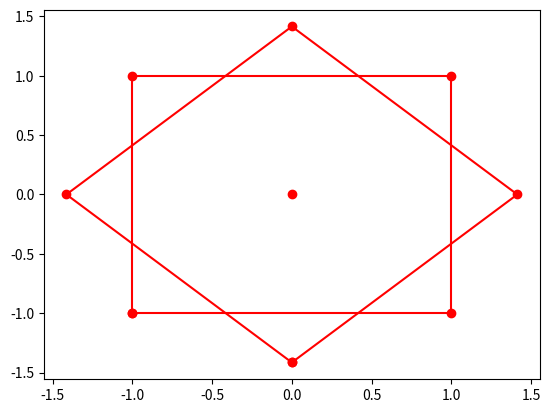

Source code (Python):
# -*- coding: utf-8 -*-
import math

import numpy as np
from matplotlib import pyplot as plt

def translate2d(p, a=0, b=0):
    """Translates point by a and b.

    Returns [x+a, y+b, 1]
    """
    translation_mat = np.matrix([
        [1,0,0],
        [0,1,0],
        [a,b,1]
        ], dtype="float32")

    new_p = p @ translation_mat

    return new_p

def scale2d(p, a=1, b=1):
    """Scales point by a and b.

    Returns [x*a, y*b, 1]

    Note, translation move objects! It scales each axis by some value.
    if you want use scaling by object origin you need to combine it with translation.
    1. move object origin to the space origin
    2. scale object
    3. move object from space origin to its origin
    """
    translation_mat = np.matrix([
        [a,0,0],
        [0,b,0],
        [0,0,1]
        ], dtype="float32")

    new_p = p @ translation_mat

    return new_p

def rotate2d(p, a=0):
    """Rotate point by a."""
    # turn value to radians
    a = math.radians(a)
    translation_mat = np.matrix([
        [math.cos(a),math.sin(a),0],
        [-math.sin(a),math.cos(a),0],
        [0,0,1]
        ], dtype="float32")

    new_p = p @ translation_mat

    return new_p

def show2d(data):
    plt.plot(data[:,0], data[:,1], c="red", marker="o")


if __name__ == "__main__":
    # 2d origin
    origin2d = np.array([
        [0, 0, 1],
        ], dtype="float32")
    square = np.array([
        [-1,-1,1],
        [-1,1,1],
        [1,1,1],
        [1,-1,1],
        [-1,-1,1],
        ])
    # 3d objects in real world

    # cube = np.array([

        # ])

    new_p = rotate2d(square, a=45)
    # new_p = scale2d(new_p, a=2, b=2)
    print(new_p)
    show2d(square)
    show2d(new_p)
    show2d(origin2d)

    plt.show()


    # print(origin)